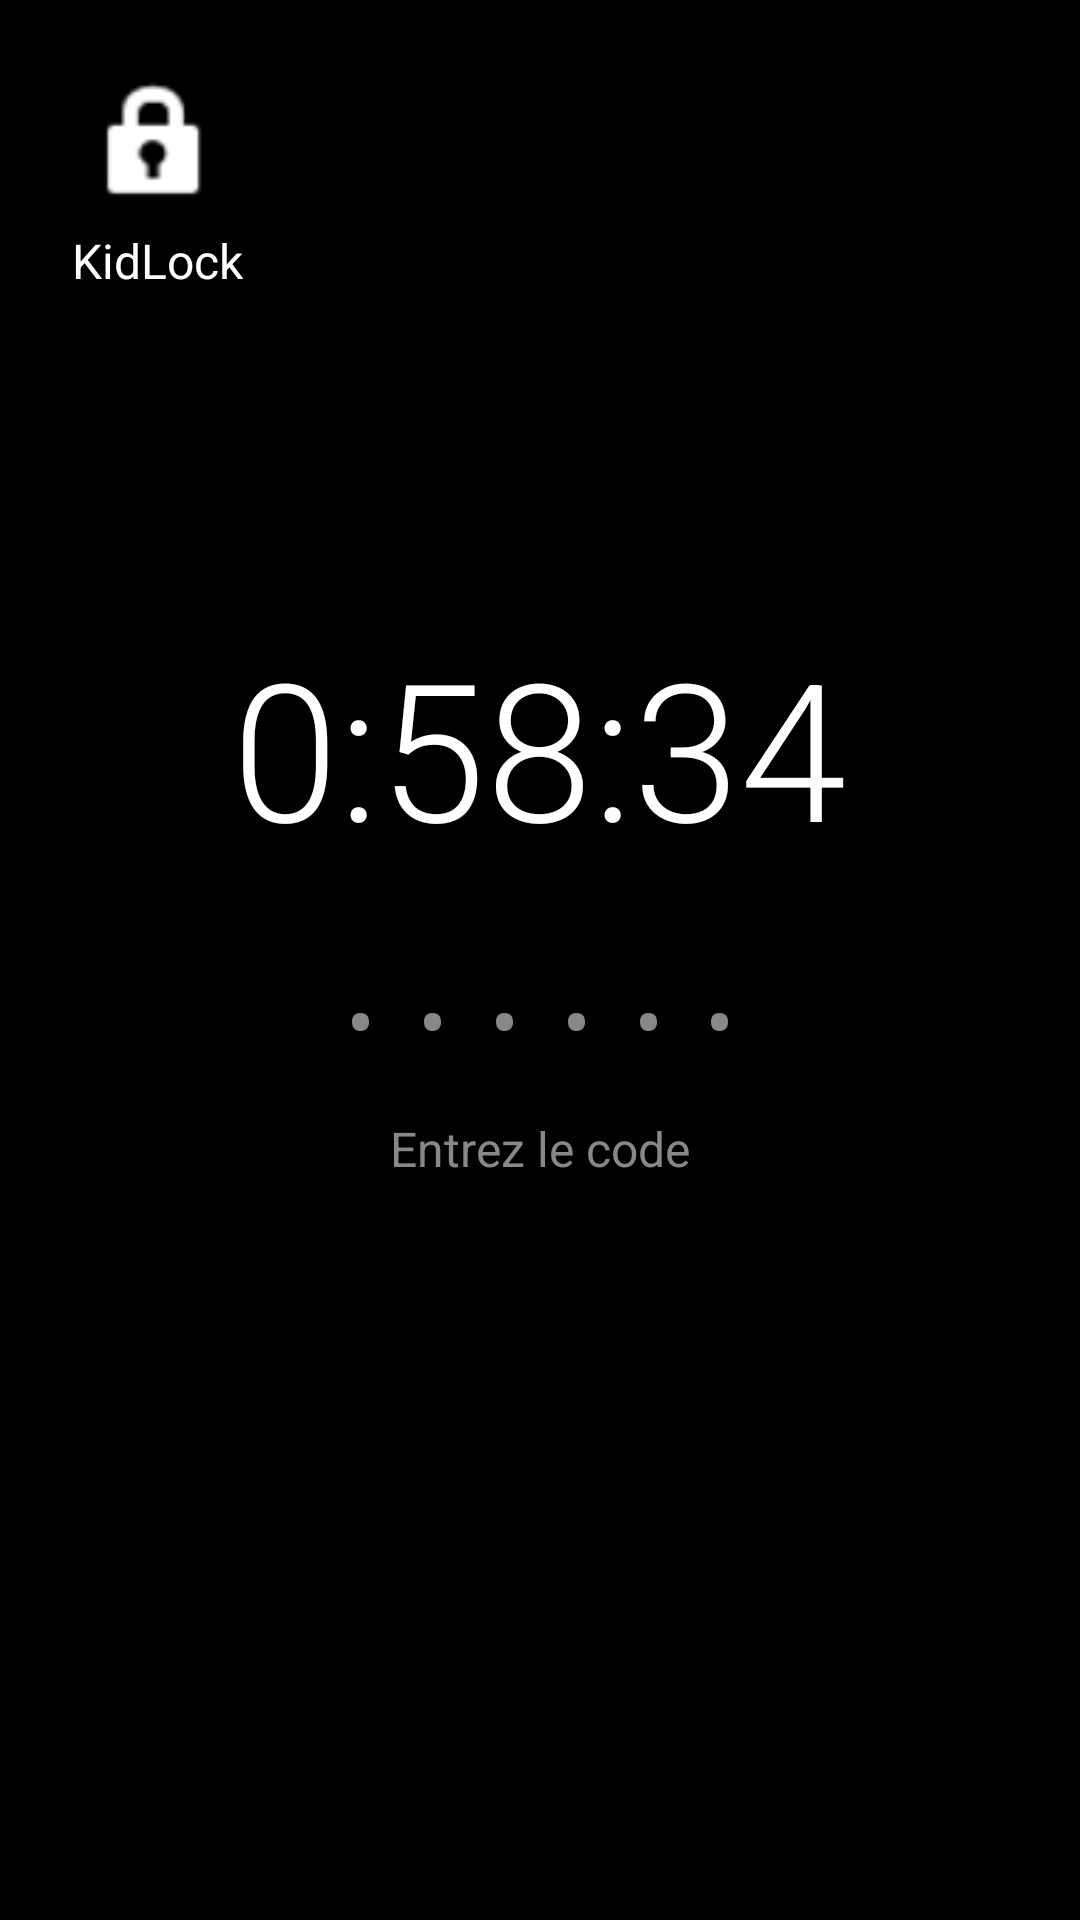

The Android layout XML behind this screen, and the referenced resources:
<!-- AndroidManifest.xml: activity theme Theme.KidLock -->
<!-- res/layout/activity_main.xml -->
<RelativeLayout xmlns:android="http://schemas.android.com/apk/res/android"
    android:layout_width="match_parent"
    android:layout_height="match_parent"
    android:background="@color/admin_background"
    android:padding="@dimen/screen_padding">

    
    <LinearLayout
        android:id="@+id/header"
        android:layout_width="wrap_content"
        android:layout_height="wrap_content"
        android:orientation="vertical"
        android:gravity="center_horizontal"
        android:layout_alignParentTop="true"
        android:layout_alignParentStart="true">
        
        <ImageView
            android:layout_width="48dp"
            android:layout_height="48dp"
            android:src="@android:drawable/ic_lock_idle_lock"
            android:tint="@color/white" />
            
        <TextView
            android:layout_width="wrap_content"
            android:layout_height="wrap_content"
            android:text="@string/app_name"
            android:textColor="@color/white"
            android:textSize="@dimen/body_text"
            android:layout_marginTop="4dp" />
    </LinearLayout>

    <LinearLayout
        android:layout_width="match_parent"
        android:layout_height="wrap_content"
        android:orientation="vertical"
        android:gravity="center"
        android:layout_centerInParent="true"
        android:paddingHorizontal="@dimen/screen_padding">

        
        <TextView
            android:id="@+id/tvBlockReason"
            android:layout_width="wrap_content"
            android:layout_height="wrap_content"
            android:textSize="@dimen/lock_reason_text"
            android:textColor="@color/white"
            android:textStyle="bold"
            android:gravity="center"
            android:layout_marginBottom="16dp"
            android:visibility="gone" />

        
        <TextView
            android:id="@+id/tvRemainingTime"
            android:layout_width="wrap_content"
            android:layout_height="wrap_content"
            android:text="0:58:34"
            android:textSize="@dimen/lock_timer_text"
            android:textColor="@color/white"
            android:fontFamily="sans-serif-light"
            android:layout_marginBottom="32dp" />

        
        <TextView
            android:id="@+id/tvUnlockTime"
            android:layout_width="wrap_content"
            android:layout_height="wrap_content"
            android:textSize="@dimen/lock_secondary_text"
            android:textColor="@color/main_text_secondary"
            android:gravity="center"
            android:layout_marginBottom="48dp"
            android:visibility="gone" />

        
        <FrameLayout
            android:layout_width="wrap_content"
            android:layout_height="wrap_content"
            android:background="@drawable/bg_code_input"
            android:layout_marginBottom="16dp">
            
            <EditText
                android:id="@+id/etCodeInput"
                android:layout_width="wrap_content"
                android:layout_height="wrap_content"
                android:hint="••••••"
                android:textSize="@dimen/title_text"
                android:textColor="@color/white"
                android:textColorHint="@color/main_text_secondary"
                android:letterSpacing="0.4"
                android:inputType="numberPassword"
                android:maxLength="6"
                android:background="@android:color/transparent"
                android:focusable="true"
                android:focusableInTouchMode="true"
                android:cursorVisible="false"
                android:gravity="center"
                android:minWidth="220dp"
                android:imeOptions="actionDone" />
        </FrameLayout>

        
        <TextView
            android:id="@+id/tvCodeLabel"
            android:layout_width="wrap_content"
            android:layout_height="wrap_content"
            android:text="@string/enter_code"
            android:textSize="@dimen/lock_secondary_text"
            android:textColor="@color/main_text_secondary"
            android:layout_marginBottom="16dp" />

        
        <TextView
            android:id="@+id/tvMessage"
            android:layout_width="wrap_content"
            android:layout_height="wrap_content"
            android:text=""
            android:textSize="@dimen/body_text"
            android:textColor="@color/status_bad"
            android:minHeight="24dp"
            android:gravity="center" />

    </LinearLayout>

    <Button
        android:id="@+id/btnAdmin"
        android:layout_width="wrap_content"
        android:layout_height="wrap_content"
        android:text="@string/admin_panel"
        android:textSize="@dimen/lock_secondary_text"
        android:paddingHorizontal="32dp"
        android:paddingVertical="12dp"
        android:layout_alignParentBottom="true"
        android:layout_centerHorizontal="true"
        android:background="@drawable/bg_admin_button"
        android:contentDescription="@string/admin_panel"
        android:focusable="true"
        android:visibility="visible" />

</RelativeLayout>
<!-- resources referenced by this layout -->
<resources>
  <color name="admin_background">#000000</color>
  <color name="main_text_secondary">#888888</color>
  <color name="status_bad">#C62828</color>
  <color name="white">#FFFFFFFF</color>
  <dimen name="body_text">16sp</dimen>
  <dimen name="lock_reason_text">24sp</dimen>
  <dimen name="lock_secondary_text">16sp</dimen>
  <dimen name="lock_timer_text">64sp</dimen>
  <dimen name="screen_padding">24dp</dimen>
  <dimen name="title_text">24sp</dimen>
  <string name="admin_panel">Panneau d\'administration</string>
  <string name="app_name">KidLock</string>
  <string name="enter_code">Entrez le code</string>
  <style name="Theme.KidLock" parent="Theme.AppCompat.NoActionBar">
          
          <item name="colorPrimary">@color/admin_primary</item>
          <item name="colorPrimaryVariant">@color/admin_background</item>
          <item name="colorOnPrimary">@color/white</item>
          
          <item name="colorSecondary">@color/main_accent</item>
          <item name="colorSecondaryVariant">@color/admin_primary</item>
          <item name="colorOnSecondary">@color/white</item>
          
          <item name="android:statusBarColor">?attr/colorPrimaryVariant</item>
          
      </style>
  <color name="admin_primary">#006B9E</color>
  <color name="main_accent">#006B9E</color>
</resources>
